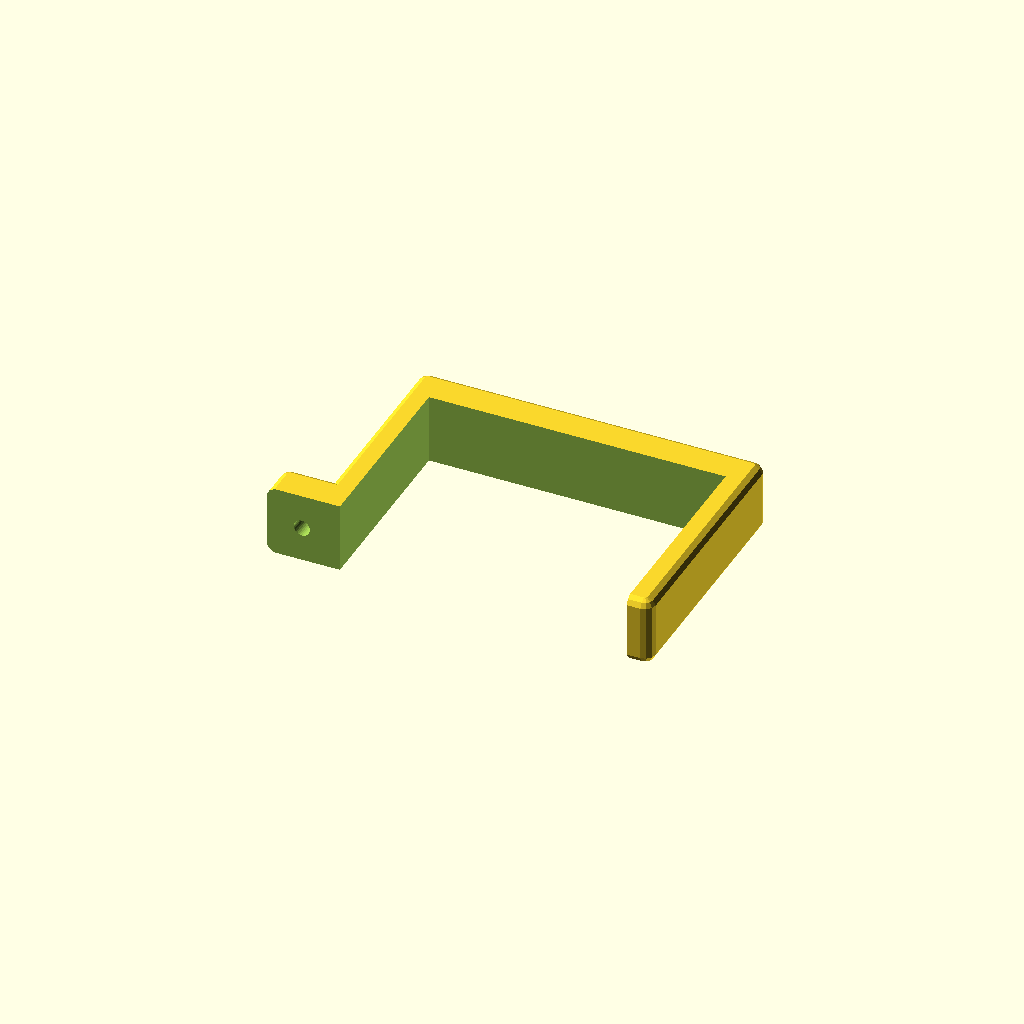
Cell 1: the model at its default parameters.
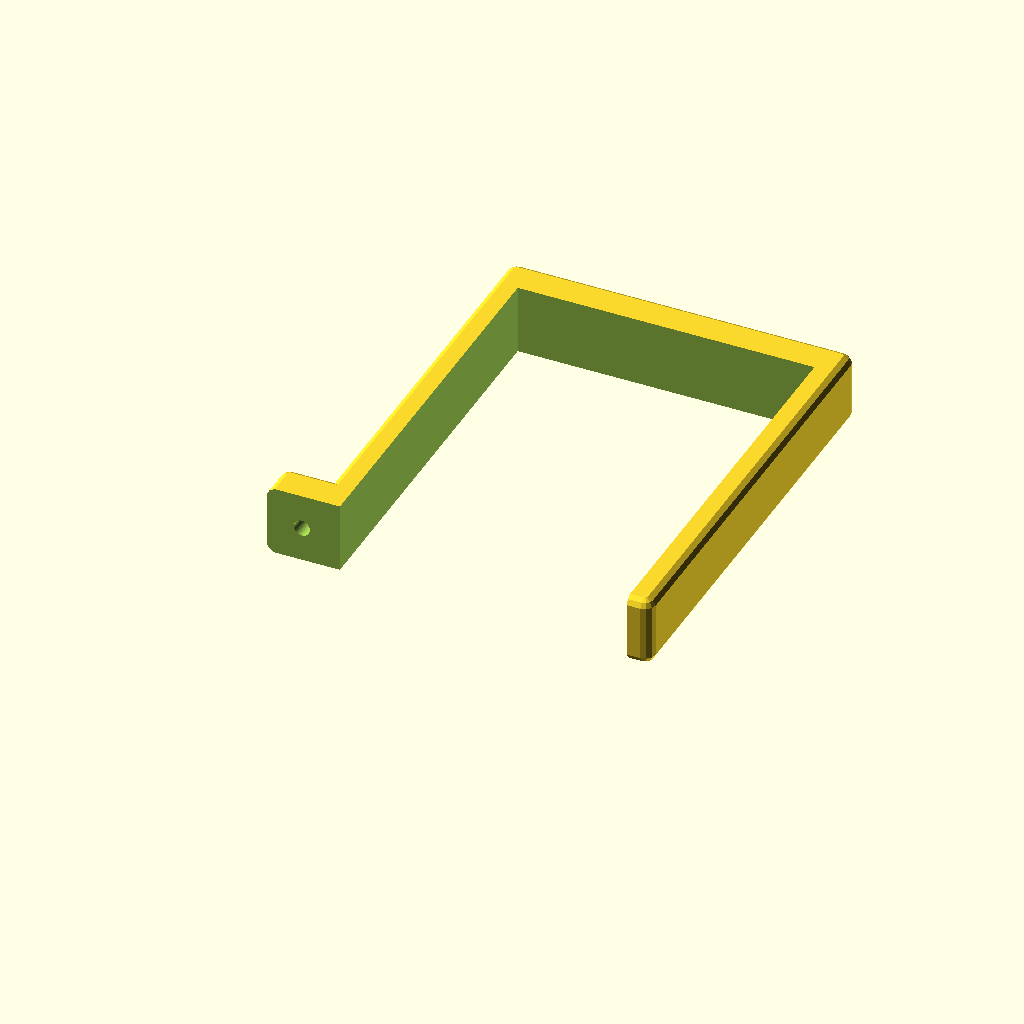
Cell 2: height = 70 (everything else at default).
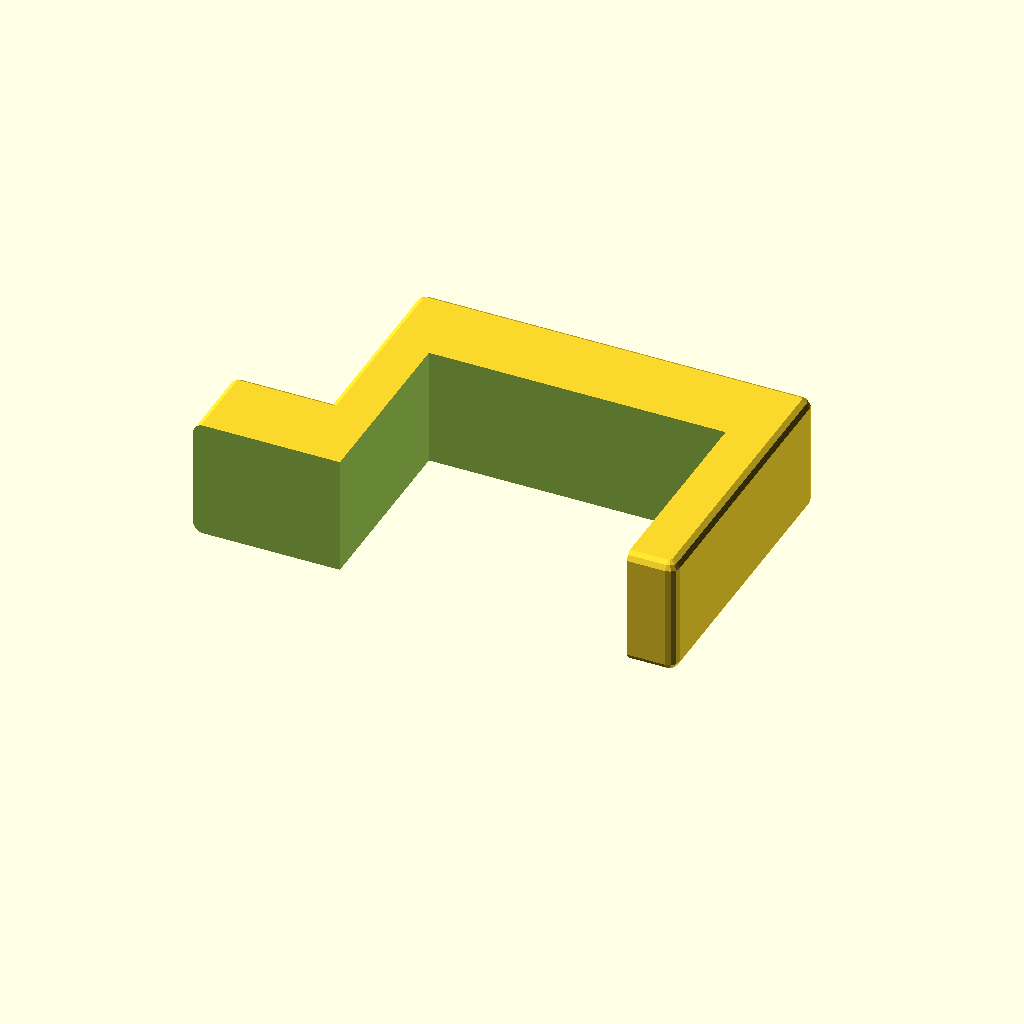
Cell 3 — thickness set to 18, the other parameters unchanged.
One fixed orthographic camera (rotation 55°, 0°, 25°; colour scheme Cornfield) for every cell.
The OpenSCAD source (boats/gluegun/stripclamp.scad):
width = 56-1.5;
height = 35;

thickness = 9;

stripclamp();

module stripclamp(){
    minrad = 2;
    difference(){
        minkowski(){
            union(){
                //base
                translate([-(width+thickness*3-minrad*2)/2,-minrad,0]) cube([width+thickness*2-minrad*2, thickness-minrad*2+minrad, thickness]);
            
                //around the strip
                translate([-(width+thickness-minrad*2)/2,0,0]) cube([width+thickness-minrad*2, height+thickness-minrad*2, thickness]);
            }
            
            sphere(r=minrad, $fn=12);
        }
        
        //hollow out the strip
        translate([0,height/2,0]) cube([width, height+.1, thickness*4], center=true);
        
        //flatten the base
        translate([-(100-width)/2,-50,0]) cube([100,100,100], center=true);
        
        //and add some screwholes
        for(i=[-1,1]) translate([i*(width+thickness*2-minrad*2)/2, thickness-minrad, thickness/2]) rotate([-90,0,0]) screw_hole();
    }
}



module screw_hole(){
    $fn=32;
    cap_rad = 5.25/2;
    rad = 3/2;
    cap_height = 2;
    
    translate([0,0,-cap_height+.1])
    cylinder(r1=rad, r2=cap_rad, h=cap_height);
    cylinder(r=rad, h=30, center=true);
}
Parameter table extracted from the source (name, type, default, range or options):
height: number, default 35
thickness: number, default 9
